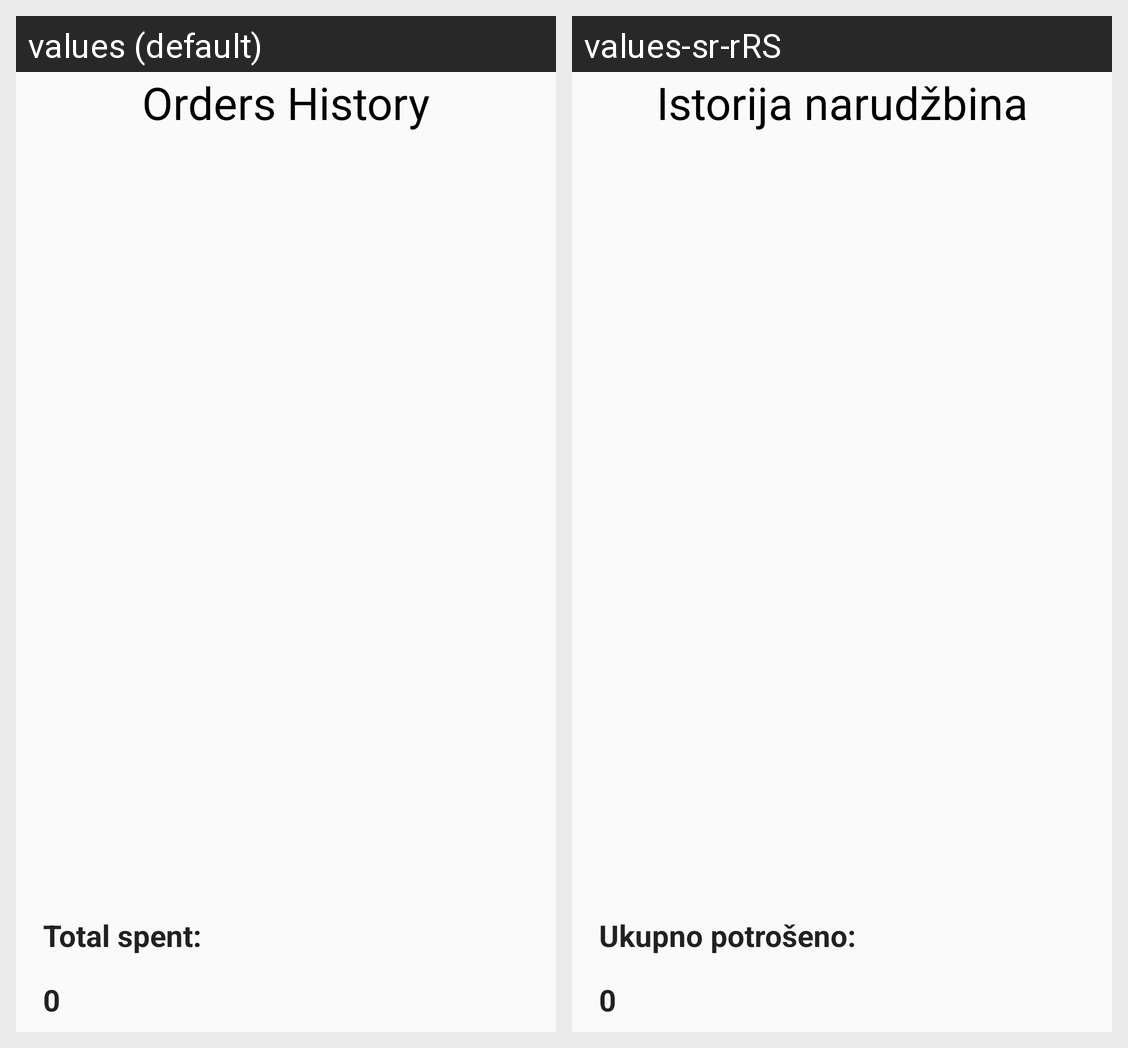

Locale-by-locale string values for the Android screen shown in this grid:
Android screen res/layout/fragment_orders.xml rendered under 2 locales, left to right: values (default), values-sr-rRS. Device: Nexus 5 (rendered at 1080×1920; each locale shown at half size, 540×960, under a caption strip naming it); theme AppTheme.
Strings drawn on this screen, with the default value and each locale's value (text and hints the layout hard-codes, and strings that could not be matched under every locale, appear in the picture but are not listed):

orders
  values: Orders History
  values-sr-rRS: Istorija narudžbina

totalSpent
  values: Total spent:
  values-sr-rRS: Ukupno potrošeno:
